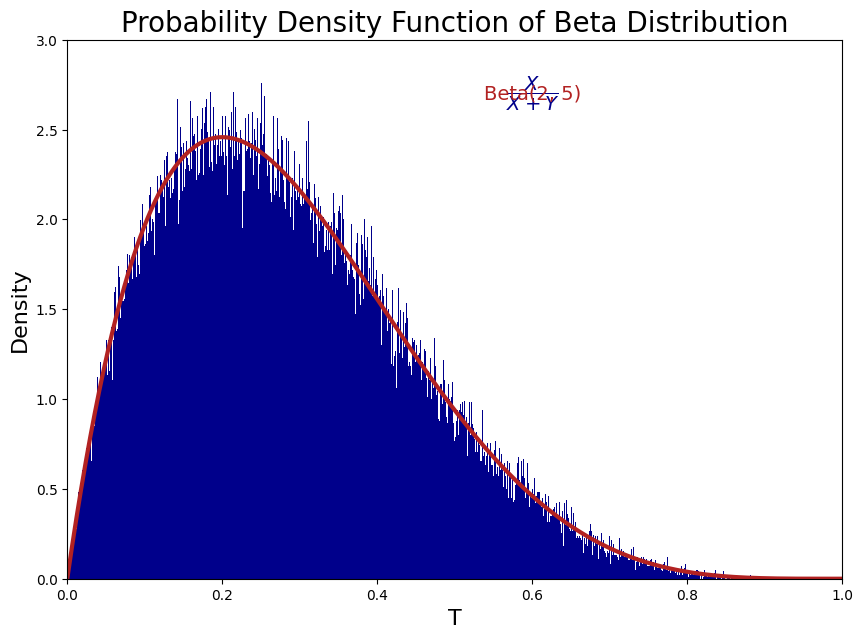

This chart was generated by the following Python code:
import numpy as np 					# pip install numpy
import matplotlib.pyplot as plt 	# pip install matplotlib
import scipy as sp 					# pip install scipy
from scipy import stats 			# Used to generate gamma pdf array

# Settings for matplotlib figure size, font and dpi
plt.rcParams["figure.figsize"] = [10, 7]
plt.rcParams["font.family"] = "CMU Serif"
plt.rcParams['figure.dpi'] = 140


def histogram_beta(alpha_=2, beta_=5, lambda_=1):
	# x and y are arrays of 1000000 i.i.d. Gamma(alpha_,lambda_) r.v.
	x = np.random.gamma(alpha_, 1/lambda_, 1000000)
	y = np.random.gamma(beta_, 1/lambda_, 1000000)
	v = x/(x + y)  # r.v. of interest

	# Generating histogram using matplotlib
	plt.title(fr"X/(X+Y) where X$\sim$Gamma({alpha_}, {lambda_}) and Y$\sim$Gamma({beta_}, {lambda_})", fontsize=20)
	plt.xlabel("T", fontsize=16)
	plt.ylabel("Density", fontsize=16)
	plt.hist(v, bins=10000, density=True, color="darkblue")
	plt.annotate(r"$\dfrac{X}{X+Y}$", xy=(0.6, 2.7), size=14, ha="center", va="center", color="darkblue")
	plt.ylim([0, 3])
	plt.xlim([0, 1])
	plt.show()


def beta(alpha_=2, beta_=5):
	x = np.linspace(0, 1, 10000)
	y = sp.stats.beta.pdf(x, alpha_, beta_)

	# Generating graph using matplotlib
	plt.title("Probability Density Function of Beta Distribution", fontsize=20)
	plt.xlabel("T", fontsize=16)
	plt.ylabel("Density", fontsize=16)
	plt.plot(x, y, linewidth=3, color="firebrick")
	plt.annotate(f"Beta({alpha_}, {beta_})", xy=(0.6, 2.7), size=14, ha="center", va="center", color="firebrick")
	plt.ylim([0, 3])
	plt.xlim([0, 1])
	plt.show()


histogram_beta(2, 5, 1)
beta(2, 5)
